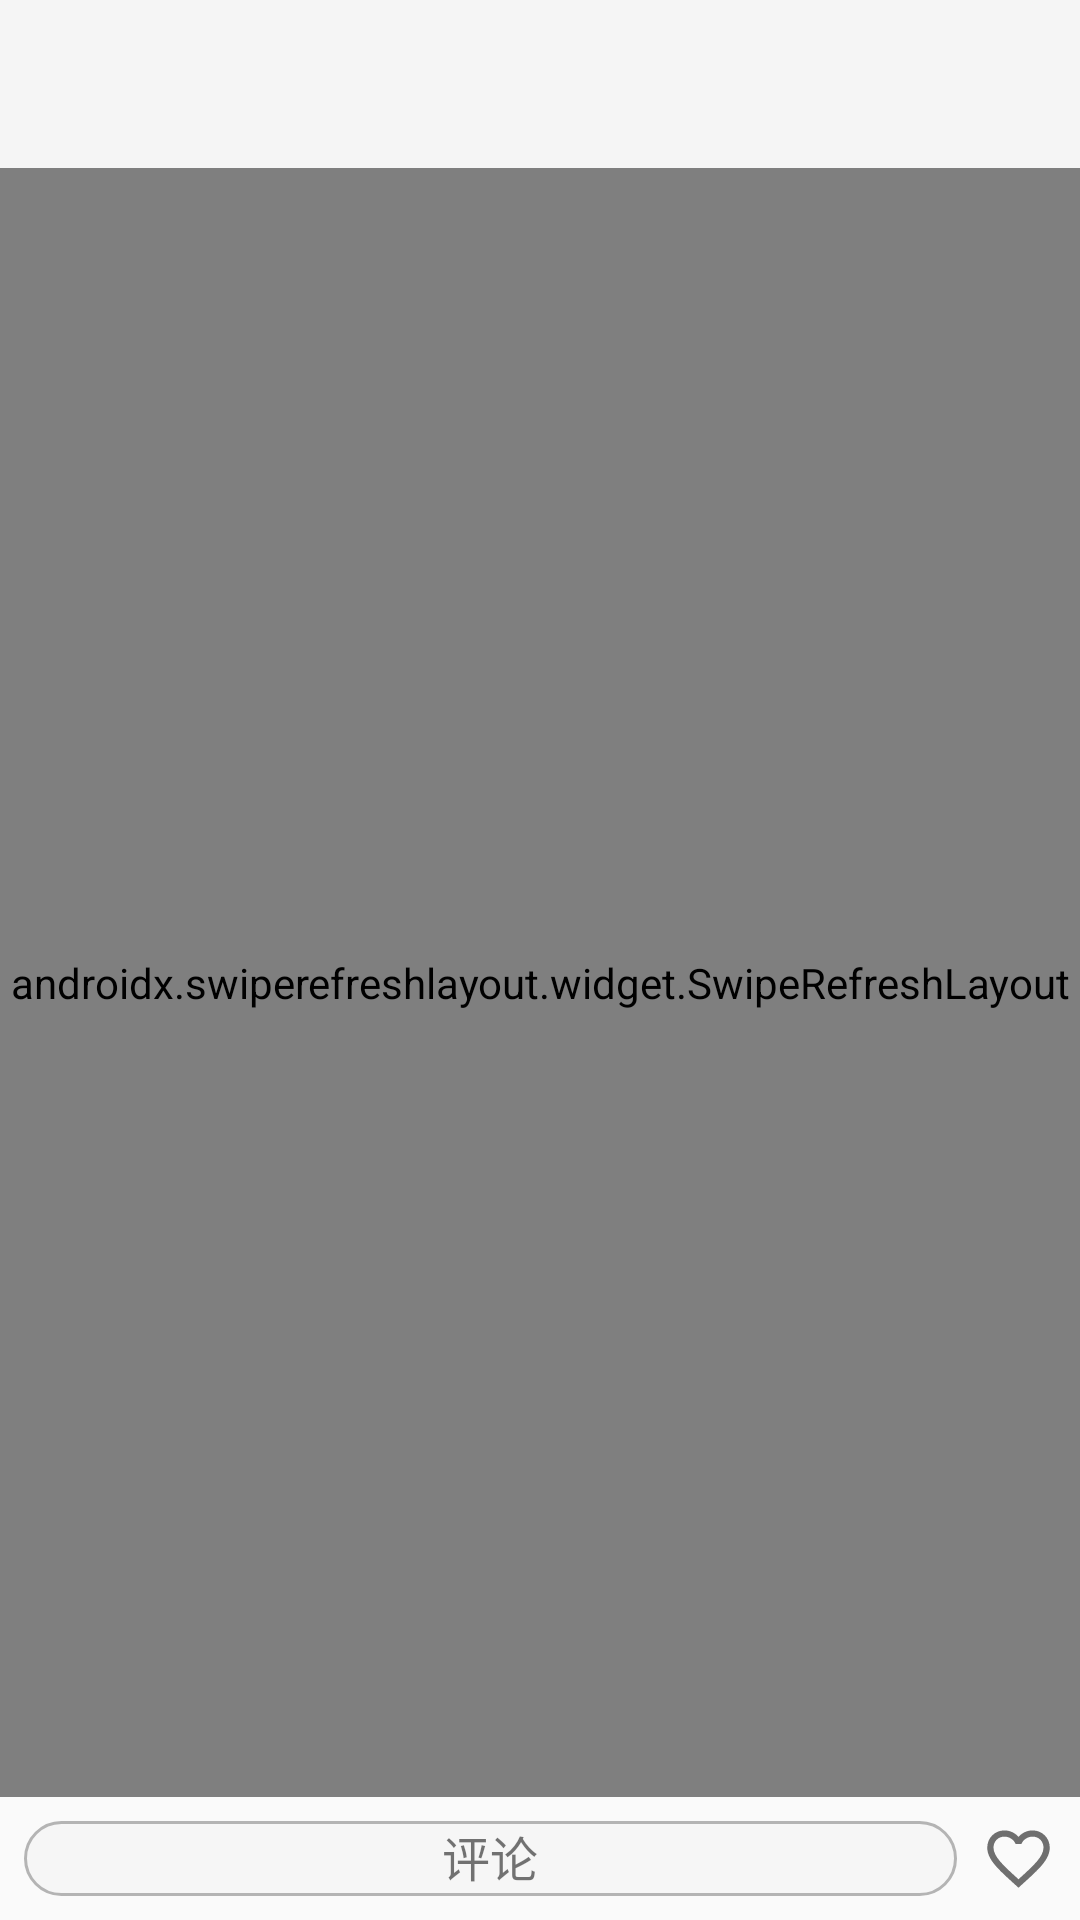

Reconstruct the res/layout file that produces this screen, plus the resources it refers to.
<!-- AndroidManifest.xml: application theme Theme.AppCompat.Light.NoActionBar -->
<!-- res/layout/activity_post.xml -->
<?xml version="1.0" encoding="utf-8"?>
<androidx.constraintlayout.widget.ConstraintLayout
    xmlns:android="http://schemas.android.com/apk/res/android"
    xmlns:app="http://schemas.android.com/apk/res-auto"
    xmlns:tools="http://schemas.android.com/tools"
    android:layout_width="match_parent"
    android:layout_height="match_parent"
    tools:context=".Activity.PostActivity">

    <androidx.appcompat.widget.Toolbar
        android:id="@+id/activity_post_toolbar"
        android:layout_width="0dp"
        android:layout_height="wrap_content"
        android:background="?attr/colorPrimary"
        android:minHeight="?attr/actionBarSize"
        android:theme="?attr/actionBarTheme"
        app:layout_constraintEnd_toEndOf="parent"
        app:layout_constraintStart_toStartOf="parent"
        app:layout_constraintTop_toTopOf="parent"
        app:navigationIcon="@drawable/ic_arrow_back_black_24dp" />

    <androidx.swiperefreshlayout.widget.SwipeRefreshLayout
        android:id="@+id/post_detail_refreshlayout"
        android:layout_width="0dp"
        android:layout_height="0dp"
        android:layout_marginBottom="8dp"
        app:layout_constraintBottom_toTopOf="@id/comment_textview"
        app:layout_constraintEnd_toEndOf="parent"
        app:layout_constraintStart_toStartOf="parent"
        app:layout_constraintTop_toBottomOf="@id/activity_post_toolbar">

        <LinearLayout
            android:layout_width="match_parent"
            android:layout_height="match_parent"
            android:background="@android:color/transparent"
            android:orientation="vertical">

            <androidx.core.widget.NestedScrollView
                android:id="@+id/post_scrollview"
                android:layout_width="match_parent"
                android:layout_height="match_parent">

                <androidx.constraintlayout.widget.ConstraintLayout
                    android:layout_width="match_parent"
                    android:layout_height="match_parent">

                    <de.hdodenhof.circleimageview.CircleImageView
                        android:id="@+id/post_detail_profile_photo"
                        android:layout_width="32dp"
                        android:layout_height="32dp"
                        android:layout_marginStart="16dp"
                        android:layout_marginTop="16dp"
                        app:layout_constraintStart_toStartOf="parent"
                        app:layout_constraintTop_toTopOf="parent" />

                    <TextView
                        android:id="@+id/post_detail_user_name"
                        android:layout_width="wrap_content"
                        android:layout_height="wrap_content"
                        android:layout_marginStart="4dp"
                        android:layout_marginTop="18dp"
                        android:text="TextView"
                        android:textColor="@color/black"
                        android:textSize="12sp"
                        app:layout_constraintStart_toEndOf="@+id/post_detail_profile_photo"
                        app:layout_constraintTop_toTopOf="parent" />

                    <TextView
                        android:id="@+id/post_detail_create_date"
                        android:layout_width="wrap_content"
                        android:layout_height="wrap_content"
                        android:layout_marginStart="4dp"
                        android:layout_marginTop="2dp"
                        android:text="TextView"
                        android:textSize="10sp"
                        app:layout_constraintStart_toEndOf="@+id/post_detail_profile_photo"
                        app:layout_constraintTop_toBottomOf="@+id/post_detail_user_name" />

                    <TextView
                        android:id="@+id/post_detail_content"
                        android:layout_width="wrap_content"
                        android:layout_height="wrap_content"
                        android:layout_marginTop="8dp"
                        android:text="TextView"
                        android:textAlignment="textStart"
                        android:textColor="@color/black"
                        android:textSize="14sp"
                        app:layout_constraintStart_toStartOf="@+id/post_detail_profile_photo"
                        app:layout_constraintTop_toBottomOf="@+id/post_detail_profile_photo"
                        tools:textAlignment="textStart" />

                    <com.lzy.ninegrid.NineGridView
                        android:id="@+id/post_detail_nine_grid"
                        android:layout_width="0dp"
                        android:layout_height="wrap_content"
                        android:layout_marginStart="16dp"
                        android:layout_marginTop="8dp"
                        android:layout_marginEnd="16dp"
                        app:layout_constraintEnd_toEndOf="parent"
                        app:layout_constraintStart_toStartOf="parent"
                        app:layout_constraintTop_toBottomOf="@id/post_detail_content"
                        app:ngv_gridSpacing="3dp"
                        app:ngv_maxSize="9"
                        app:ngv_mode="grid"
                        app:ngv_singleImageRatio="1"
                        app:ngv_singleImageSize="250dp" />

                    <TextView
                        android:id="@+id/post_detail_comment_text"
                        android:layout_width="wrap_content"
                        android:layout_height="wrap_content"
                        android:layout_marginStart="16dp"
                        android:layout_marginTop="16dp"
                        android:text="评论"
                        android:textSize="12sp"
                        app:layout_constraintStart_toStartOf="parent"
                        app:layout_constraintTop_toBottomOf="@+id/post_detail_nine_grid" />

                    <ImageView
                        android:id="@+id/post_detail_attachment"
                        android:layout_width="24dp"
                        android:layout_height="24dp"
                        android:layout_marginTop="16dp"
                        android:layout_marginEnd="16dp"
                        android:src="@drawable/ic_attachment_pressed_24dp"
                        app:layout_constraintEnd_toEndOf="parent"
                        app:layout_constraintTop_toBottomOf="@id/post_detail_nine_grid" />

                    <androidx.recyclerview.widget.RecyclerView
                        android:id="@+id/post_detail_comments"
                        android:layout_width="0dp"
                        android:layout_height="wrap_content"
                        android:layout_marginTop="8dp"
                        app:layout_constraintBottom_toBottomOf="parent"
                        app:layout_constraintEnd_toEndOf="parent"
                        app:layout_constraintStart_toStartOf="parent"
                        app:layout_constraintTop_toBottomOf="@+id/post_detail_comment_text" />

                </androidx.constraintlayout.widget.ConstraintLayout>

            </androidx.core.widget.NestedScrollView>
        </LinearLayout>

    </androidx.swiperefreshlayout.widget.SwipeRefreshLayout>

    <TextView
        android:id="@+id/comment_textview"
        android:layout_width="0dp"
        android:layout_height="wrap_content"
        android:layout_marginStart="8dp"
        android:layout_marginEnd="8dp"
        android:layout_marginBottom="8dp"
        android:background="@drawable/comment_button_shape"
        android:text="评论"
        android:textAlignment="center"
        android:textSize="16sp"
        app:layout_constraintBottom_toBottomOf="parent"
        app:layout_constraintEnd_toStartOf="@+id/like_imageview"
        app:layout_constraintStart_toStartOf="parent" />

    <ImageView
        android:id="@+id/like_imageview"
        android:layout_width="25dp"
        android:layout_height="25dp"
        android:layout_marginEnd="8dp"
        android:layout_marginBottom="8dp"
        app:layout_constraintBottom_toBottomOf="parent"
        app:layout_constraintEnd_toEndOf="parent"
        app:srcCompat="@drawable/ic_favorite_border_black_24dp" />

</androidx.constraintlayout.widget.ConstraintLayout>
<!-- resources referenced by this layout -->
<resources>
  <color name="black">#2F2F2F</color>
  <!-- drawable comment_button_shape (drawable) -->
  <?xml version="1.0" encoding="utf-8"?>
  <shape xmlns:android="http://schemas.android.com/apk/res/android"
      android:shape="rectangle">
      
  
      
      <solid android:color="#F6F6F6" />
  
      
      <stroke android:width="1dp" android:color="#B4B4B4" />
  
      
      <corners android:radius="15dp" />
  
      <size android:height="25dp" />
  
  </shape>
  <!-- drawable ic_attachment_pressed_24dp (drawable) -->
  <vector android:height="24dp"
      android:viewportHeight="24.0" android:viewportWidth="24.0"
      android:width="24dp" xmlns:android="http://schemas.android.com/apk/res/android">
      <path android:fillColor="#FFFFFF" android:strokeWidth="1.2"
          android:strokeColor="#3F7AFD"
          android:pathData="M2,12.5C2,9.46 4.46,7 7.5,7H18c2.21,0 4,1.79 4,4s-1.79,4 -4,4H9.5C8.12,15 7,13.88 7,12.5S8.12,10 9.5,10H17v2H9.41c-0.55,0 -0.55,1 0,1H18c1.1,0 2,-0.9 2,-2s-0.9,-2 -2,-2H7.5C5.57,9 4,10.57 4,12.5S5.57,16 7.5,16H17v2H7.5C4.46,18 2,15.54 2,12.5z"/>
  </vector>
  <!-- drawable ic_favorite_border_black_24dp (drawable) -->
  <vector android:height="16dp" android:tint="#6F6F6F"
      android:viewportHeight="24.0" android:viewportWidth="24.0"
      android:width="16dp" xmlns:android="http://schemas.android.com/apk/res/android">
      <path android:fillColor="#000000"
          android:pathData="M16.5,3c-1.74,0 -3.41,0.81 -4.5,2.09C10.91,3.81 9.24,3 7.5,3 4.42,3 2,5.42 2,8.5c0,3.78 3.4,6.86 8.55,11.54L12,21.35l1.45,-1.32C18.6,15.36 22,12.28 22,8.5 22,5.42 19.58,3 16.5,3zM12.1,18.55l-0.1,0.1 -0.1,-0.1C7.14,14.24 4,11.39 4,8.5 4,6.5 5.5,5 7.5,5c1.54,0 3.04,0.99 3.57,2.36h1.87C13.46,5.99 14.96,5 16.5,5c2,0 3.5,1.5 3.5,3.5 0,2.89 -3.14,5.74 -7.9,10.05z"/>
  </vector>
</resources>
